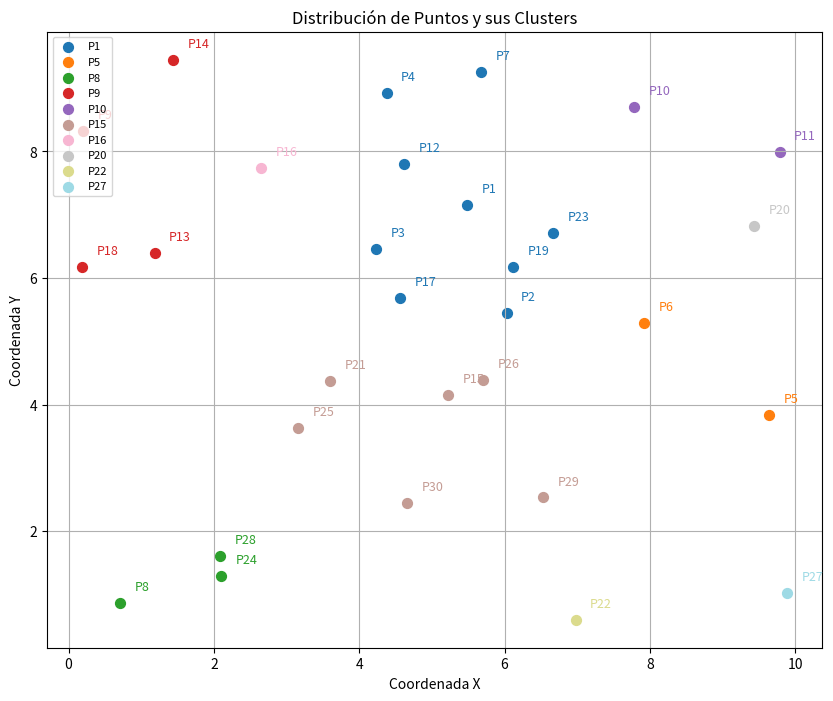

Write the Python code that produced this figure.
import numpy as np
import matplotlib.pyplot as plt
from scipy.spatial import distance_matrix


np.random.seed(0) 
puntos = {f"P{i+1}": (np.random.uniform(0, 10), np.random.uniform(0, 10)) for i in range(30)}


nombres = list(puntos.keys())
coordenadas = np.array(list(puntos.values()))


distancias = distance_matrix(coordenadas, coordenadas)

# Definir un umbral de distancia para formar los clusters
umbral = 2.5 
clusters = []
visitados = set()

# Crear los clusters basados en el umbral de distancia
for i, nombre_fila in enumerate(nombres):
    if nombre_fila in visitados:
        continue
    nuevo_cluster = [nombre_fila]
    visitados.add(nombre_fila)
    for j, nombre_col in enumerate(nombres):
        if i != j and distancias[i, j] <= umbral:
            if nombre_col not in visitados:
                nuevo_cluster.append(nombre_col)
                visitados.add(nombre_col)
    clusters.append(nuevo_cluster)

# Mostrar los clusters formados
print("\nClusters formados con un umbral de distancia de 2.5:")
for i, cluster in enumerate(clusters, 1):
    print(f"Cluster {i}: {', '.join(cluster)}")


plt.figure(figsize=(10, 8))

colores = plt.cm.get_cmap("tab20", len(clusters))


for i, cluster in enumerate(clusters):
    color = colores(i)
    for nombre in cluster:
        x, y = puntos[nombre]
        plt.scatter(x, y, color=color, label=nombre if nombre == cluster[0] else "", s=50)
        plt.text(x + 0.2, y + 0.2, nombre, fontsize=9, color=color)

plt.xlabel("Coordenada X")
plt.ylabel("Coordenada Y")
plt.title("Distribución de Puntos y sus Clusters")
plt.legend(loc='upper left', fontsize=8)
plt.grid(True)

plt.savefig("grafico-practica2.png")

plt.show()
